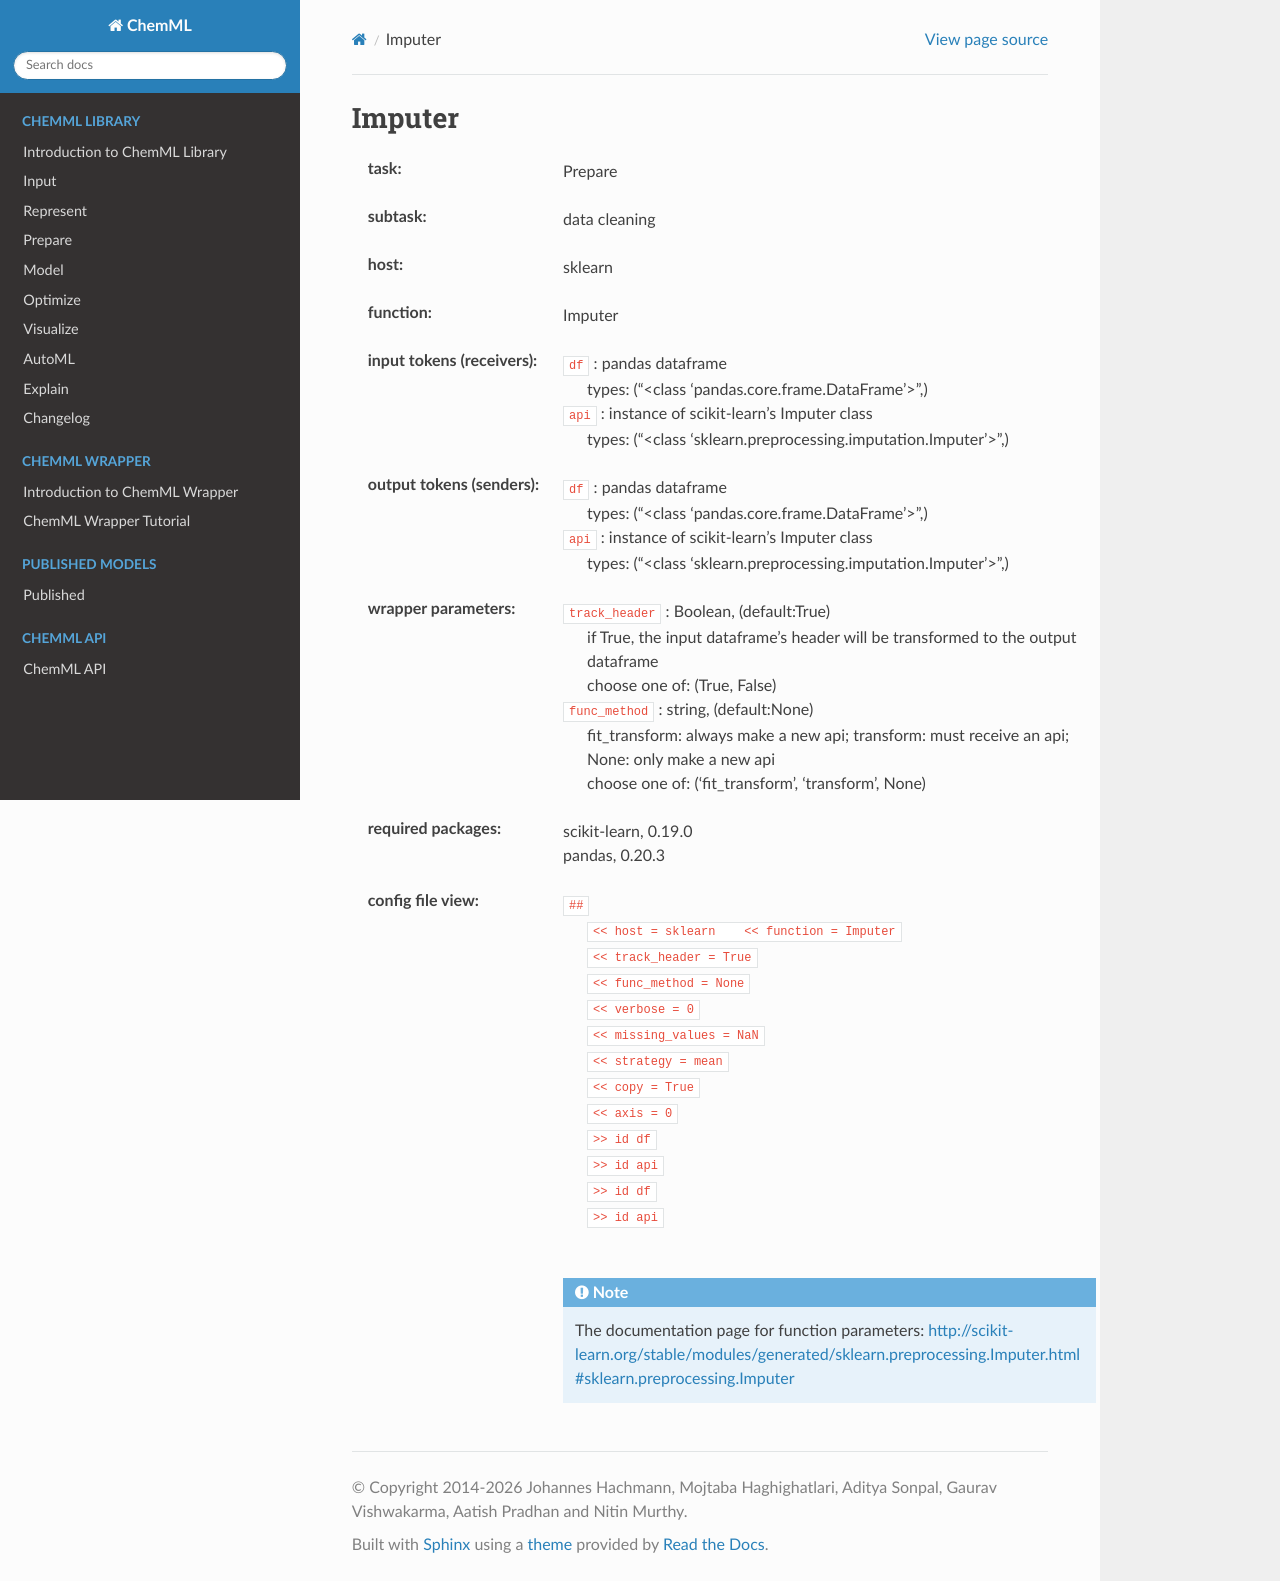

repository: hachmannlab/chemml · page: API/wrapper_docs/sklearn.Imputer.html · generator: sphinx

.. _Imputer:

Imputer
========

:task:
    | Prepare

:subtask:
    | data cleaning

:host:
    | sklearn

:function:
    | Imputer

:input tokens (receivers):
    | ``df`` : pandas dataframe
    |   types: ("<class 'pandas.core.frame.DataFrame'>",)
    | ``api`` : instance of scikit-learn's Imputer class
    |   types: ("<class 'sklearn.preprocessing.imputation.Imputer'>",)

:output tokens (senders):
    | ``df`` : pandas dataframe
    |   types: ("<class 'pandas.core.frame.DataFrame'>",)
    | ``api`` : instance of scikit-learn's Imputer class
    |   types: ("<class 'sklearn.preprocessing.imputation.Imputer'>",)

:wrapper parameters:
    | ``track_header`` : Boolean, (default:True)
    |   if True, the input dataframe's header will be transformed to the output dataframe
    |   choose one of: (True, False)
    | ``func_method`` : string, (default:None)
    |   fit_transform: always make a new api; transform: must receive an api; None: only make a new api 
    |   choose one of: ('fit_transform', 'transform', None)

:required packages:
    | scikit-learn, 0.19.0
    | pandas, 0.20.3

:config file view:
    | ``##``
    |   ``<< host = sklearn    << function = Imputer``
    |   ``<< track_header = True``
    |   ``<< func_method = None``
    |   ``<< verbose = 0``
    |   ``<< missing_values = NaN``
    |   ``<< strategy = mean``
    |   ``<< copy = True``
    |   ``<< axis = 0``
    |   ``>> id df``
    |   ``>> id api``
    |   ``>> id df``
    |   ``>> id api``
    |
    .. note:: The documentation page for function parameters: http://scikit-learn.org/stable/modules/generated/sklearn.preprocessing.Imputer.html#sklearn.preprocessing.Imputer
